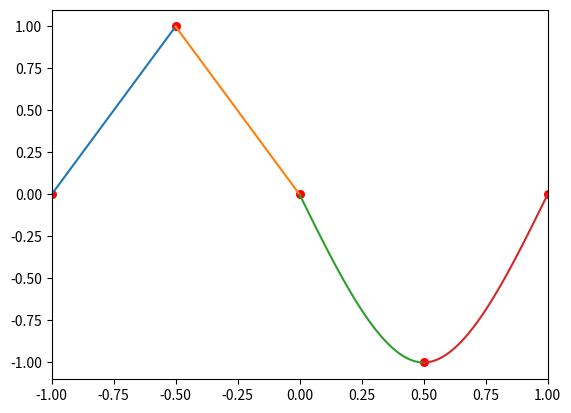
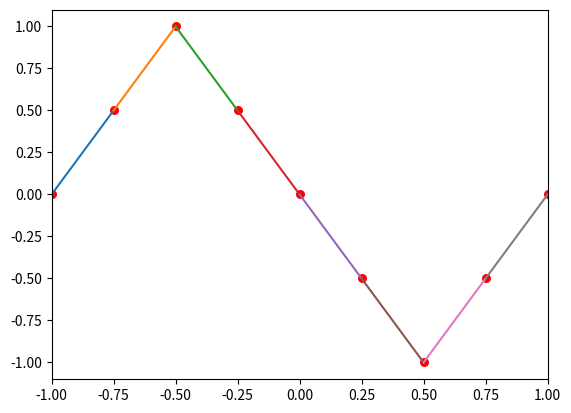

Recreate these plots in Python, in order.
# [redacted]
# [redacted]
#内　　容:NaturalSpline+を使用した4区間の波形の近似曲線について

import matplotlib
import matplotlib.pyplot as plot
import numpy as np

from math import * #sin関数

#Gaussの消去法
def Gauss(N,A,y):
    x = [0]*N #未知数ベクトル
    #前進消去
    for k in range(N-1):
        m = 0 #最大値
        for i in range(k,N):
            if m < abs(A[i][k]):
                m = abs(A[i][k])
                l = i
            if l != k:
                for n in range(k,N):
                    A[k][n],A[l][n] = A[l][n],A[k][n]
                y[k],y[l] = y[l],y[k]
                for i in range(k+1,N):
                    alpha = A[i][k]/A[k][k]
                    for j in range(k+1,N):
                        A[i][j] -= alpha*A[k][j]
                    y[i] -= alpha*y[k]

    #後退代入
    x[N-1] = y[N-1]/A[N-1][N-1]

    for i in range(N-2,-1-1):
        s = 0 #合計
        for k in range(i+1,N):
            s += A[i][k]*x[k]
        x[i] = (y[i] - s)/A[i][i]

    return x

# [xs,xe] 間をndiv分割したときにi番目となる点のx座標(0=<i=<ndiv)
def xi(i,xs,xe,ndiv):
    return xs*(ndiv-i)/ndiv+xe*i/ndiv

#描画
def Draw(px,py,a,b,c,d):
    fig = plot.figure() #図
    graph = fig.add_subplot() #グラフを配置
    N = len(a) #リストaの要素数
    graph.set_xlim(px[0],px[N]) #描画範囲（x軸）

    #スプライン曲線
    for j in range(N):
        xj = px[j]; xk = px[j+1] #区間の両端の座標
        qx = []; qy = [] #座標
        M = 100 # 区間をM分割
        for i in range(M+1):
            x = xi(i,xj,xk,M)
            y = a[j]*(x-xj)**3+b[j]*(x-xj)**2+c[j]*(x-xj)+d[j]
            qx += [x]
            qy += [y]
        graph.plot(qx,qy) #線を描画

    graph.scatter(px,py,s=30,c="red") #点を描画

    plot.show() #表示

#自然スプライン
def NaturalSpline(N,px,py):
    h = [0]*N
    for j in range(N):
        h[j] = px[j+1]-px[j]
    v = [0]*N
    for j in range(N):
        v[j] = 6*((py[j+1]-py[j])/h[j]-(py[j]-py[j-1])/h[j-1])
    #連立方程式の作成
    A = [] #係数行列
    for i in range(N-1):
        A += [[0]*(N-1)]
    for i in range(N-1):
        A[i][i] = 2*(h[i]+h[i+1]) #対角成分
    for i in range(N-2):
        A[i][i+1] = h[i+1] #対角周辺
        A[i+1][i] = h[i] #対角周辺
    y = [0]*(N-1) #右辺ベクトル
    for i in range(N-1):
        y[i] = v[i+1]

    x = Gauss(N-1,A,y) #p.47(3.32)式

    u = [0] + x + [0] #両端の境界条件
    b = [0]*N
    for j in range(N):
        b[j] = u[j]/2 # (3.20)式
    a = [0]*N
    for j in range(N):
        a[j] = (u[j+1]-u[j])/(6*(px[j+1]-px[j])) # (3.22)式
    d = [0]*N
    for j in range(N):
        d[j] = py[j] #(3.24)式
    c = [0]*N
    for j in range(N):
        c[j] = (py[j+1]-py[j])/(px[j+1]-px[j])-(px[j+1]-px[j])*(2*u[j]+u[j+1])/6 #(3.25)式

    return a,b,c,d

# 範囲[xs,xe]
xs = -1.0; xe = 1.0

#実行
N = 4 #点数
px = [-1,-0.5,0,0.5,1]; py = [0,1,0,-1,0]
N1 = 8 #点数
px1 = [-1,-0.75,-0.5,-0.25,0,0.25,0.5,0.75,1]; py1 = [0,0.5,1,0.5,0,-0.5,-1,-0.5,0]

a,b,c,d = NaturalSpline(N,px,py)
e,f,g,h = NaturalSpline(N1,px1,py1)

Draw(px,py,a,b,c,d) #描画
Draw(px1,py1,e,f,g,h) #描画


#input("[Enter]キーを押して終了")　#コメントアウト